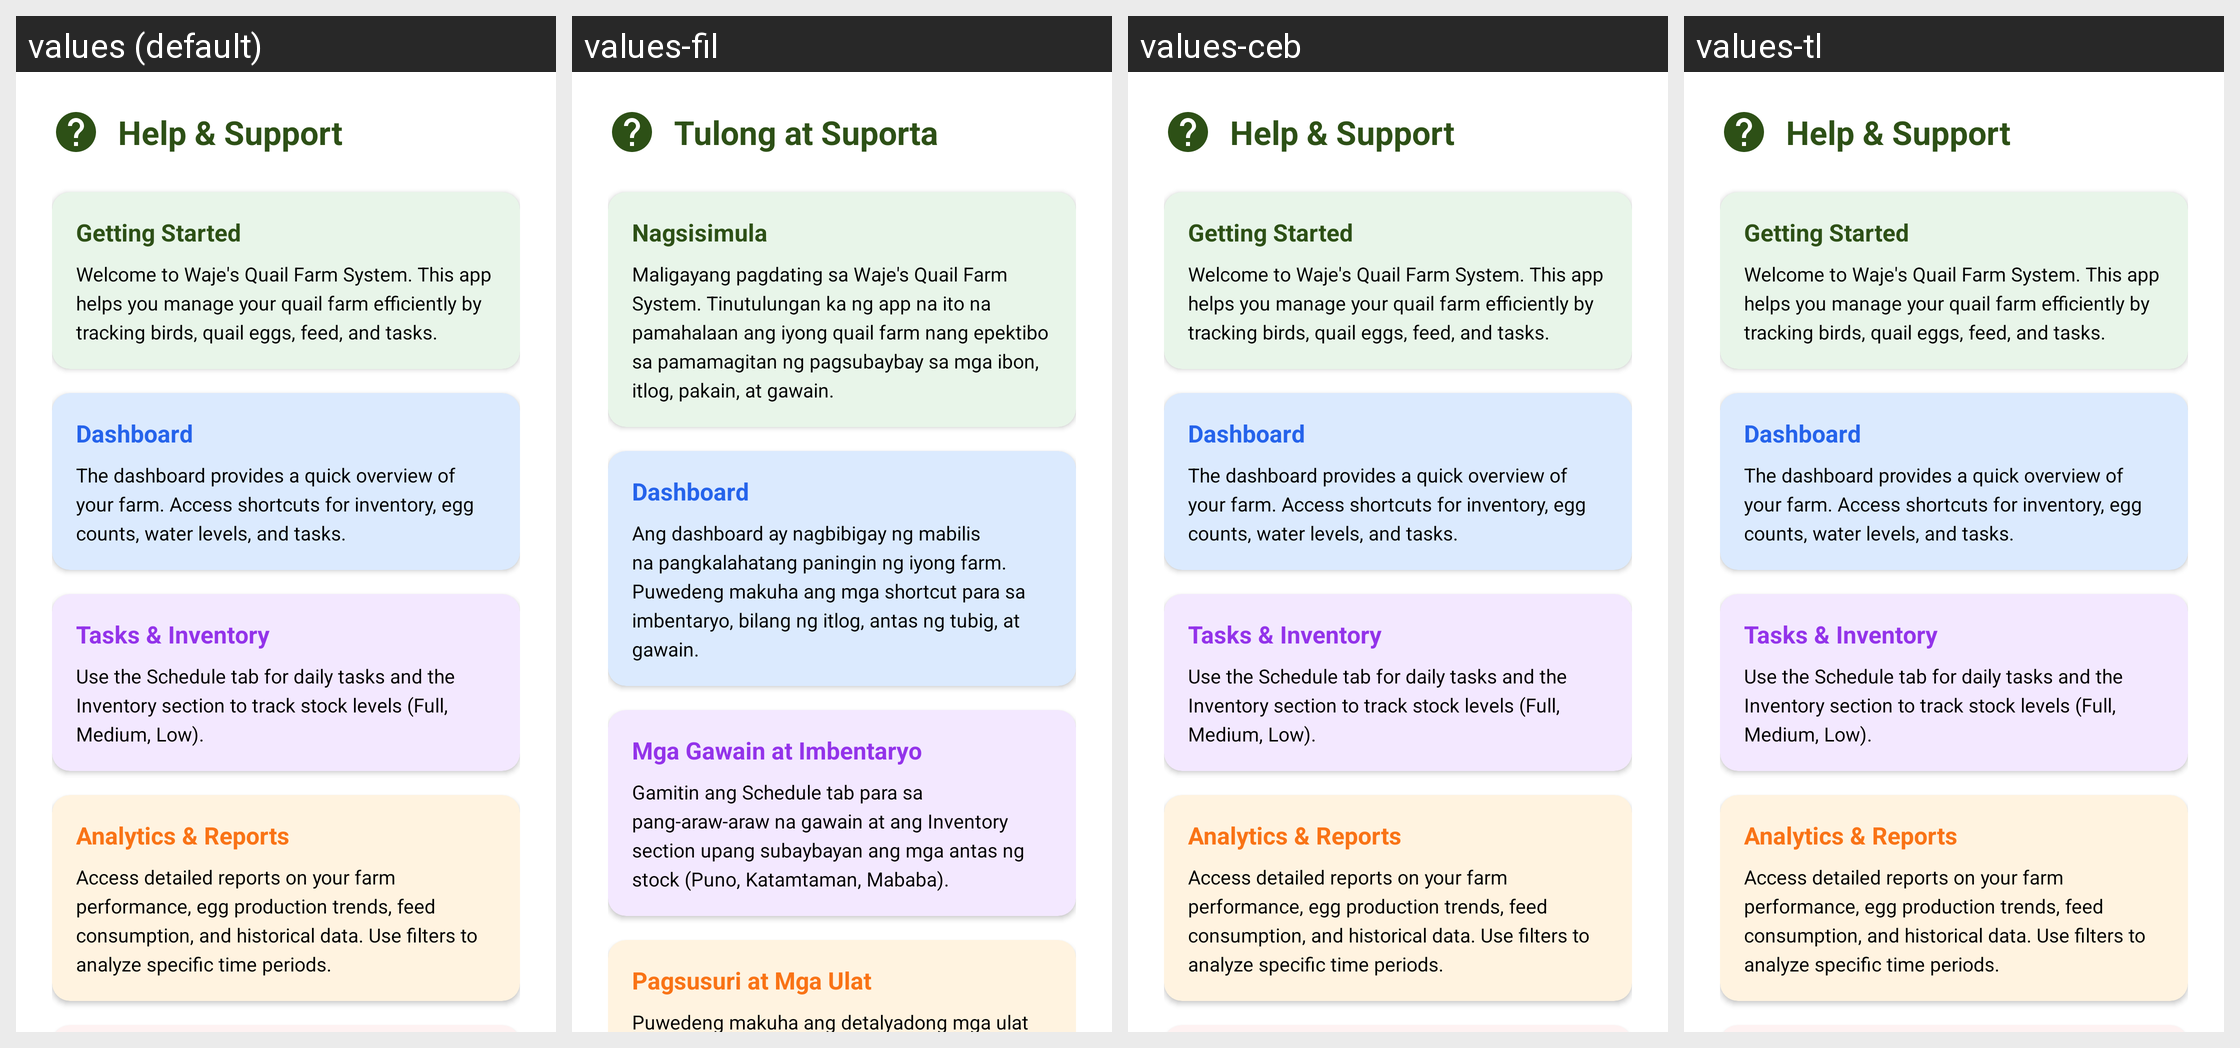

Strings drawn on this Android screen and how each of the app's shown locales translates them:
Android screen res/layout/dialog_help_support.xml rendered under 4 locales, left to right: values (default), values-fil, values-ceb, values-tl. Device: Nexus 5 (rendered at 1080×1920; each locale shown at half size, 540×960, under a caption strip naming it); theme Theme.Exp1.
Strings drawn on this screen, with the default value and each locale's value (text and hints the layout hard-codes, and strings that could not be matched under every locale, appear in the picture but are not listed):

help_support_title
  values: Help & Support
  values-fil: Tulong at Suporta
  values-ceb: Help & Support  [not translated; the default value is used]
  values-tl: Help & Support  [not translated; the default value is used]

getting_started_title
  values: Getting Started
  values-fil: Nagsisimula
  values-ceb: Getting Started  [not translated; the default value is used]
  values-tl: Getting Started  [not translated; the default value is used]

getting_started_body
  values: Welcome to Waje's Quail Farm System. This app helps you manage your quail farm efficiently by tracking birds, quail eggs, feed, and tasks.
  values-fil: Maligayang pagdating sa Waje's Quail Farm System. Tinutulungan ka ng app na ito na pamahalaan ang iyong quail farm nang epektibo sa pamamagitan ng pagsubaybay sa mga ibon, itlog, pakain, at gawain.
  values-ceb: Welcome to Waje's Quail Farm System. This app helps you manage your quail farm efficiently by tracking birds, quail eggs, feed, and tasks.  [not translated; the default value is used]
  values-tl: Welcome to Waje's Quail Farm System. This app helps you manage your quail farm efficiently by tracking birds, quail eggs, feed, and tasks.  [not translated; the default value is used]

dashboard_title
  values: Dashboard
  values-fil: Dashboard
  values-ceb: Dashboard  [not translated; the default value is used]
  values-tl: Dashboard  [not translated; the default value is used]

dashboard_body
  values: The dashboard provides a quick overview of your farm. Access shortcuts for inventory, egg counts, water levels, and tasks.
  values-fil: Ang dashboard ay nagbibigay ng mabilis na pangkalahatang paningin ng iyong farm. Puwedeng makuha ang mga shortcut para sa imbentaryo, bilang ng itlog, antas ng tubig, at gawain.
  values-ceb: The dashboard provides a quick overview of your farm. Access shortcuts for inventory, egg counts, water levels, and tasks.  [not translated; the default value is used]
  values-tl: The dashboard provides a quick overview of your farm. Access shortcuts for inventory, egg counts, water levels, and tasks.  [not translated; the default value is used]

tasks_inventory_title
  values: Tasks & Inventory
  values-fil: Mga Gawain at Imbentaryo
  values-ceb: Tasks & Inventory  [not translated; the default value is used]
  values-tl: Tasks & Inventory  [not translated; the default value is used]

tasks_inventory_body
  values: Use the Schedule tab for daily tasks and the Inventory section to track stock levels (Full, Medium, Low).
  values-fil: Gamitin ang Schedule tab para sa pang-araw-araw na gawain at ang Inventory section upang subaybayan ang mga antas ng stock (Puno, Katamtaman, Mababa).
  values-ceb: Use the Schedule tab for daily tasks and the Inventory section to track stock levels (Full, Medium, Low).  [not translated; the default value is used]
  values-tl: Use the Schedule tab for daily tasks and the Inventory section to track stock levels (Full, Medium, Low).  [not translated; the default value is used]

analytics_reports_title
  values: Analytics & Reports
  values-fil: Pagsusuri at Mga Ulat
  values-ceb: Analytics & Reports  [not translated; the default value is used]
  values-tl: Analytics & Reports  [not translated; the default value is used]

analytics_reports_body
  values: Access detailed reports on your farm performance, egg production trends, feed consumption, and historical data. Use filters to analyze specific time periods.
  values-fil: Puwedeng makuha ang detalyadong mga ulat sa pagganap ng iyong farm, mga trend ng produksyon ng itlog, pagkonsumo ng pakain, at makasaysayang data. Gamitin ang mga filter upang suriin ang mga partikular na panahon.
  values-ceb: Access detailed reports on your farm performance, egg production trends, feed consumption, and historical data. Use filters to analyze specific time periods.  [not translated; the default value is used]
  values-tl: Access detailed reports on your farm performance, egg production trends, feed consumption, and historical data. Use filters to analyze specific time periods.  [not translated; the default value is used]
